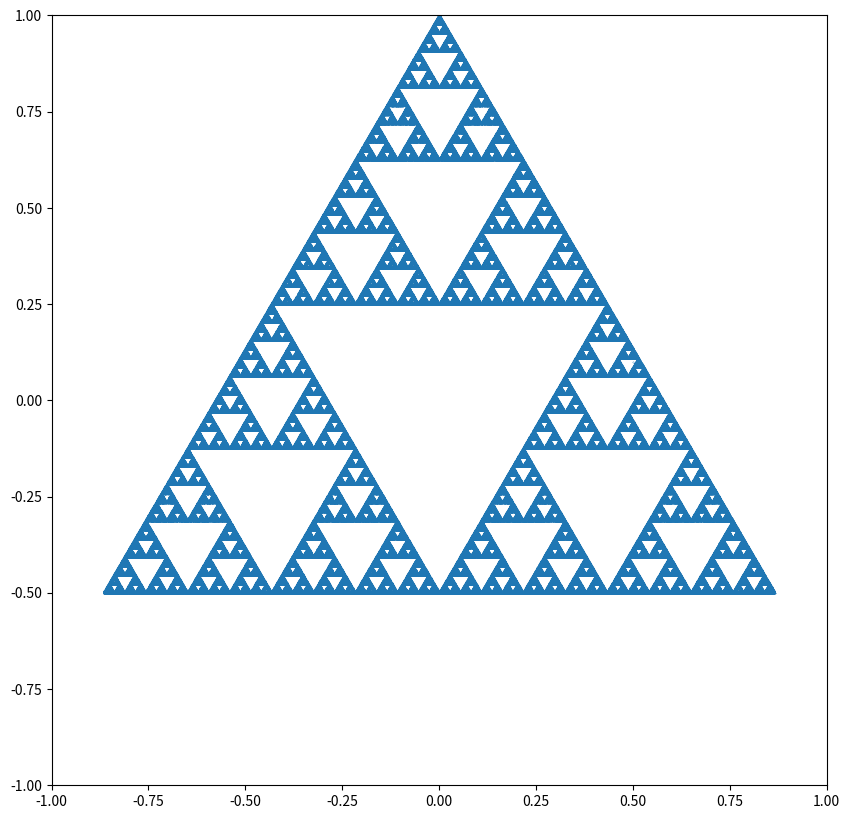

Write Python code to recreate this figure. (Note: this script raises an exception after producing the figure.)
import random
import numpy as np
import matplotlib.pyplot as plt


def get_cartesian(r, theta):
    return [r*np.cos(theta), r*np.sin(theta)]

def get_puntos(n):
    theta = np.pi*.5
    r = 1
    puntos = [get_cartesian(r, theta)]
    vuelta = 2*np.pi
    for i in range(n-1):
        theta += vuelta/n
        puntos.append(get_cartesian(r, theta))
    return puntos

n = 3
N = 1000000
puntos = get_puntos(n)

x = [p[0] for p in puntos]
y = [p[1] for p in puntos]
punto = np.array([0.5, 0.1])
x.append(punto[0])
y.append(punto[1])


for _i in range(N):
    esquina = random.choice(puntos)
    punto = punto + 0.5 * (esquina - punto)
    x.append(punto[0])
    y.append(punto[1])

plt.figure(figsize=(10, 10))
s = 0.05
plt.scatter(x, y, s=s)
plt.xlim(-1, 1)
plt.ylim(-1, 1)
plt.savefig(f"figs/sierpinski-n={n}-N={N}-s={s}.png")